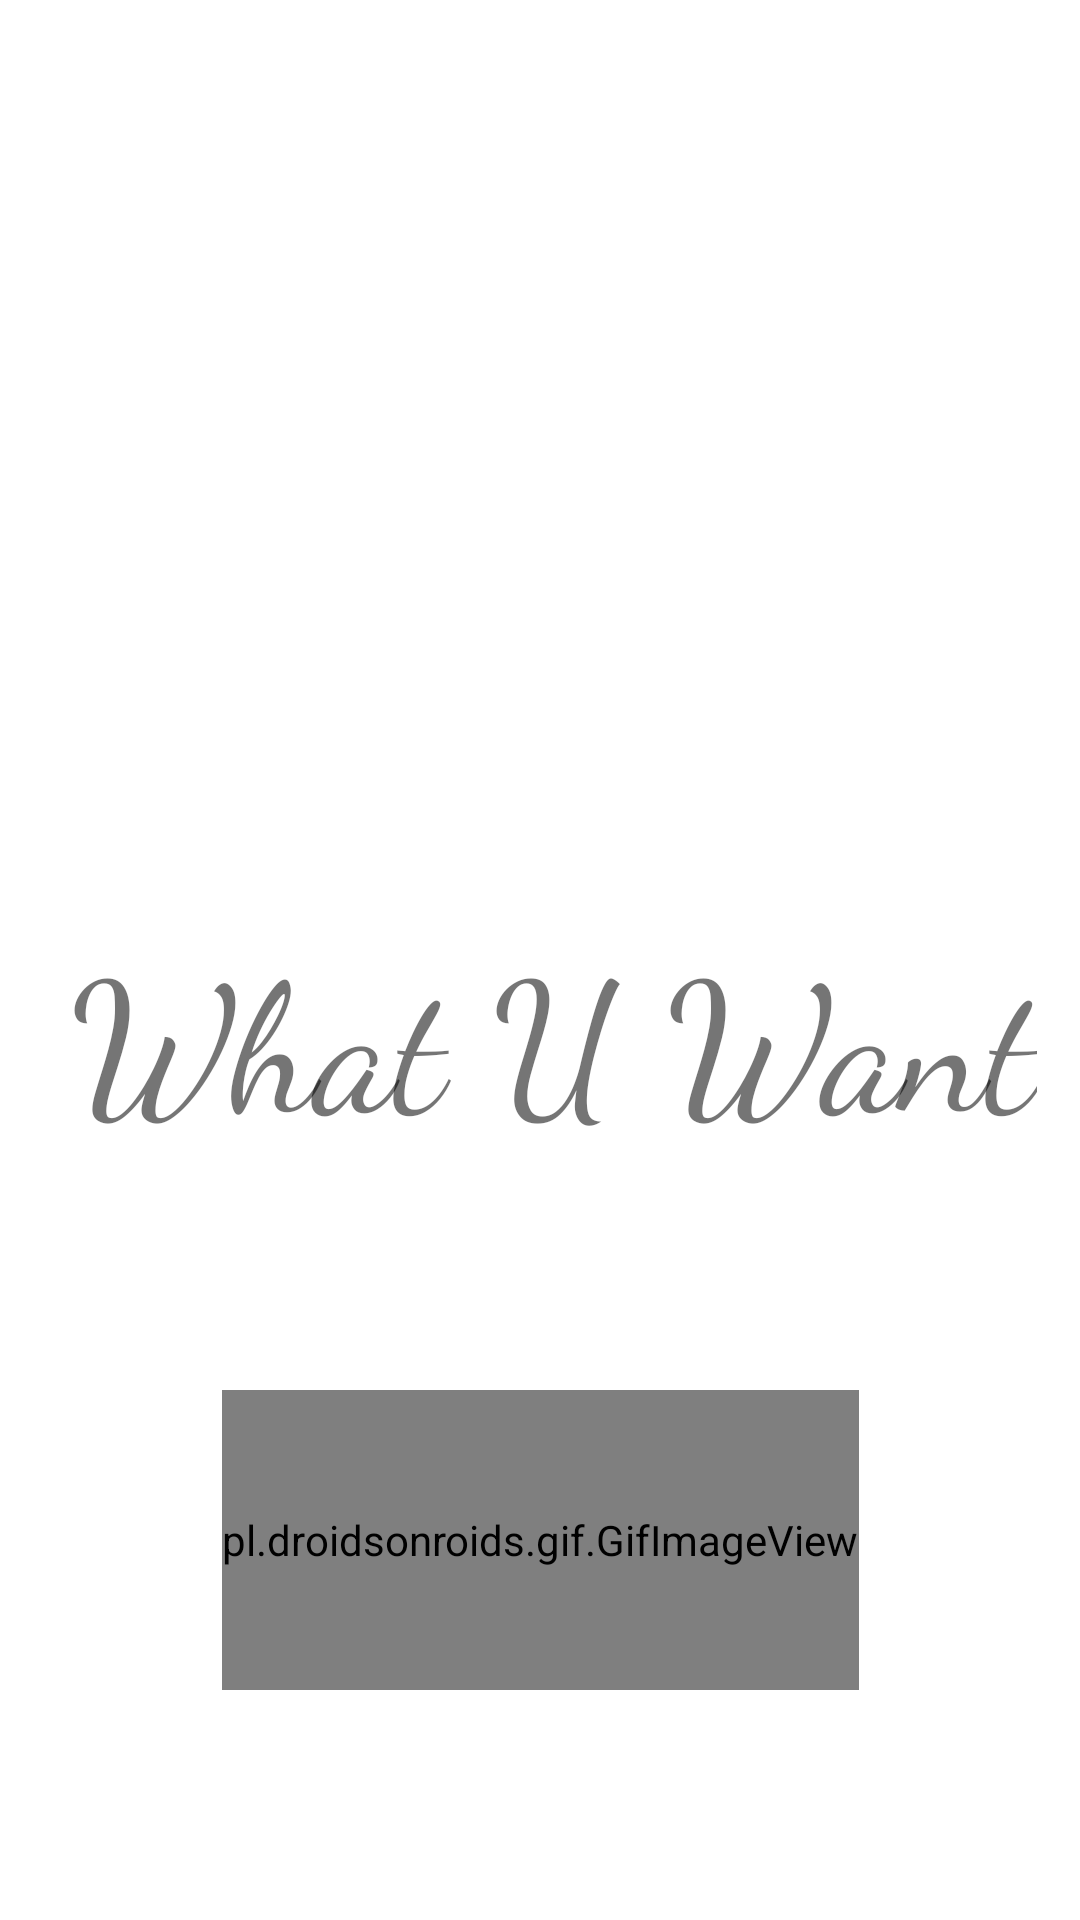

Produce the Android XML layout that renders to this screen, including the resource entries it uses.
<!-- AndroidManifest.xml: application theme Theme.WhatUWant3 -->
<!-- res/layout/activity_main.xml -->
<?xml version="1.0" encoding="utf-8"?>
<androidx.constraintlayout.widget.ConstraintLayout xmlns:android="http://schemas.android.com/apk/res/android"
    xmlns:app="http://schemas.android.com/apk/res-auto"
    xmlns:tools="http://schemas.android.com/tools"
    android:layout_width="match_parent"
    android:layout_height="match_parent"
    tools:context=".MainActivity"
    >


    <TextView
        android:id="@+id/head"
        android:layout_width="wrap_content"
        android:layout_height="wrap_content"
        android:fontFamily="cursive"
        android:text="@string/head"
        android:textSize="60sp"
        app:layout_constraintBottom_toBottomOf="parent"
        app:layout_constraintEnd_toEndOf="parent"
        app:layout_constraintHorizontal_bias="0.62"
        app:layout_constraintStart_toStartOf="parent"
        app:layout_constraintTop_toTopOf="parent"
        app:layout_constraintVertical_bias="0.545" />

    <ImageView
        android:id="@+id/imageView"
        android:layout_width="256dp"
        android:layout_height="172dp"
        app:layout_constraintBottom_toTopOf="@+id/head"
        app:layout_constraintEnd_toEndOf="parent"
        app:layout_constraintHorizontal_bias="0.496"
        app:layout_constraintStart_toStartOf="parent"
        app:layout_constraintTop_toTopOf="parent"
        app:layout_constraintVertical_bias="0.575"
        app:srcCompat="@drawable/headvec" />

    <pl.droidsonroids.gif.GifImageView
        android:layout_width="wrap_content"
        android:layout_height="100dp"
        android:src="@drawable/scrollbar3"
        app:layout_constraintBottom_toBottomOf="parent"
        app:layout_constraintEnd_toEndOf="parent"
        app:layout_constraintStart_toStartOf="parent"
        app:layout_constraintTop_toBottomOf="@+id/head"
        tools:ignore="MissingConstraints" />

</androidx.constraintlayout.widget.ConstraintLayout>
<!-- resources referenced by this layout -->
<resources>
  <string name="head">What U Want</string>
  <style name="Theme.WhatUWant3" parent="Theme.MaterialComponents.DayNight.DarkActionBar">
          
          <item name="colorPrimary">@color/purple_500</item>
          <item name="colorPrimaryVariant">@color/purple_700</item>
          <item name="colorOnPrimary">@color/white</item>
          
          <item name="colorSecondary">@color/teal_200</item>
          <item name="colorSecondaryVariant">@color/teal_700</item>
          <item name="colorOnSecondary">@color/black</item>
          
          <item name="android:statusBarColor" tools:targetApi="l">?attr/colorPrimaryVariant</item>
          
      </style>
  <color name="purple_500">#E8B22B</color>
  <color name="purple_700">#FF3700B3</color>
  <color name="white">#FFFFFFFF</color>
  <color name="teal_200">#FF03DAC5</color>
  <color name="teal_700">#FF018786</color>
  <color name="black">#FF000000</color>
</resources>
